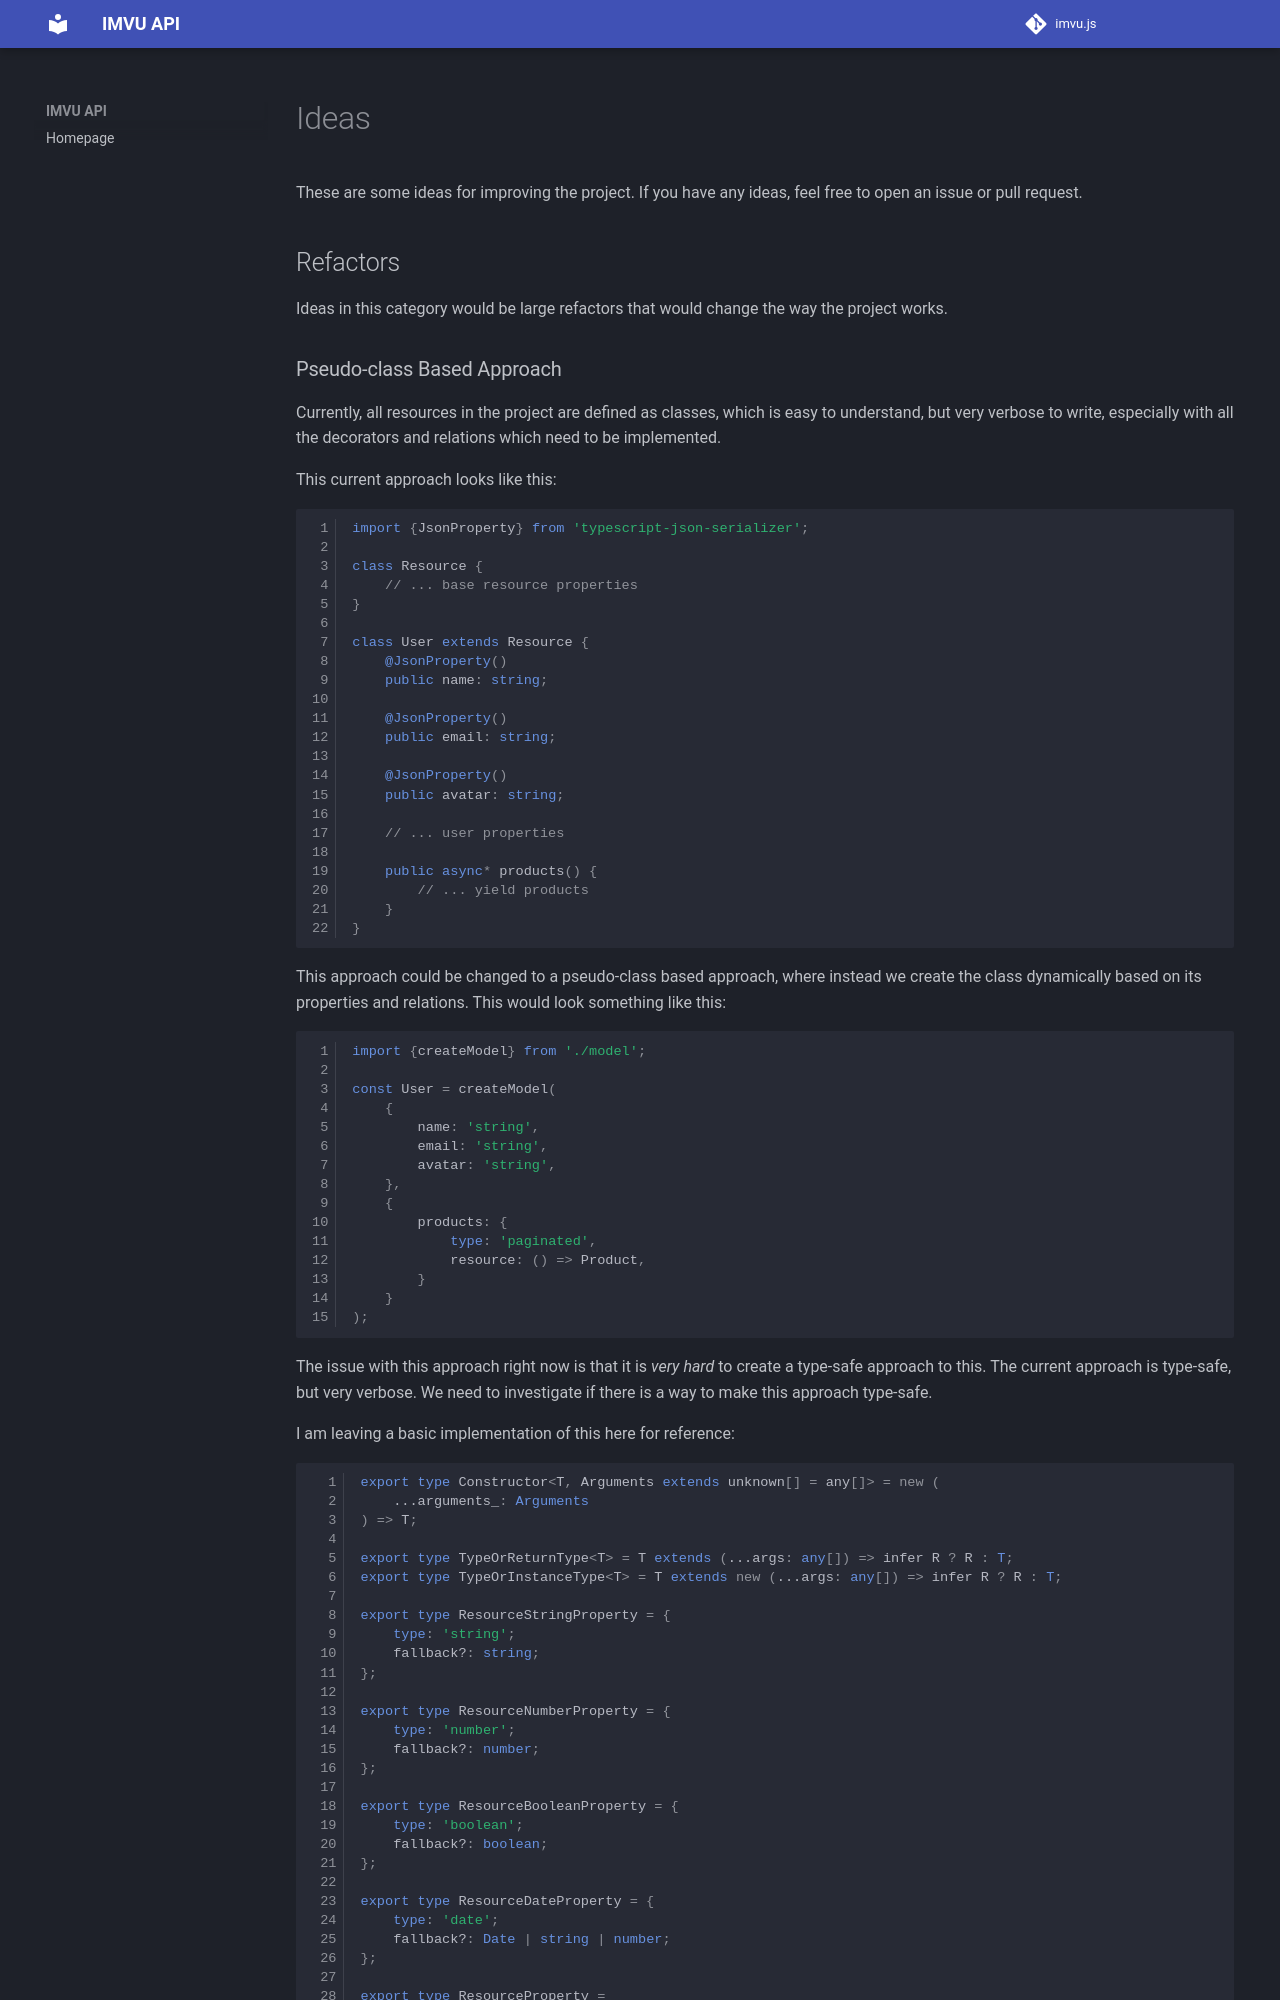

repository: dhkatz/imvu.js · page: ideas/index.html · generator: mkdocs

# Ideas

These are some ideas for improving the project. If you have any ideas, feel free to open an issue or pull request.

## Refactors

Ideas in this category would be large refactors that would change the way the project works.
